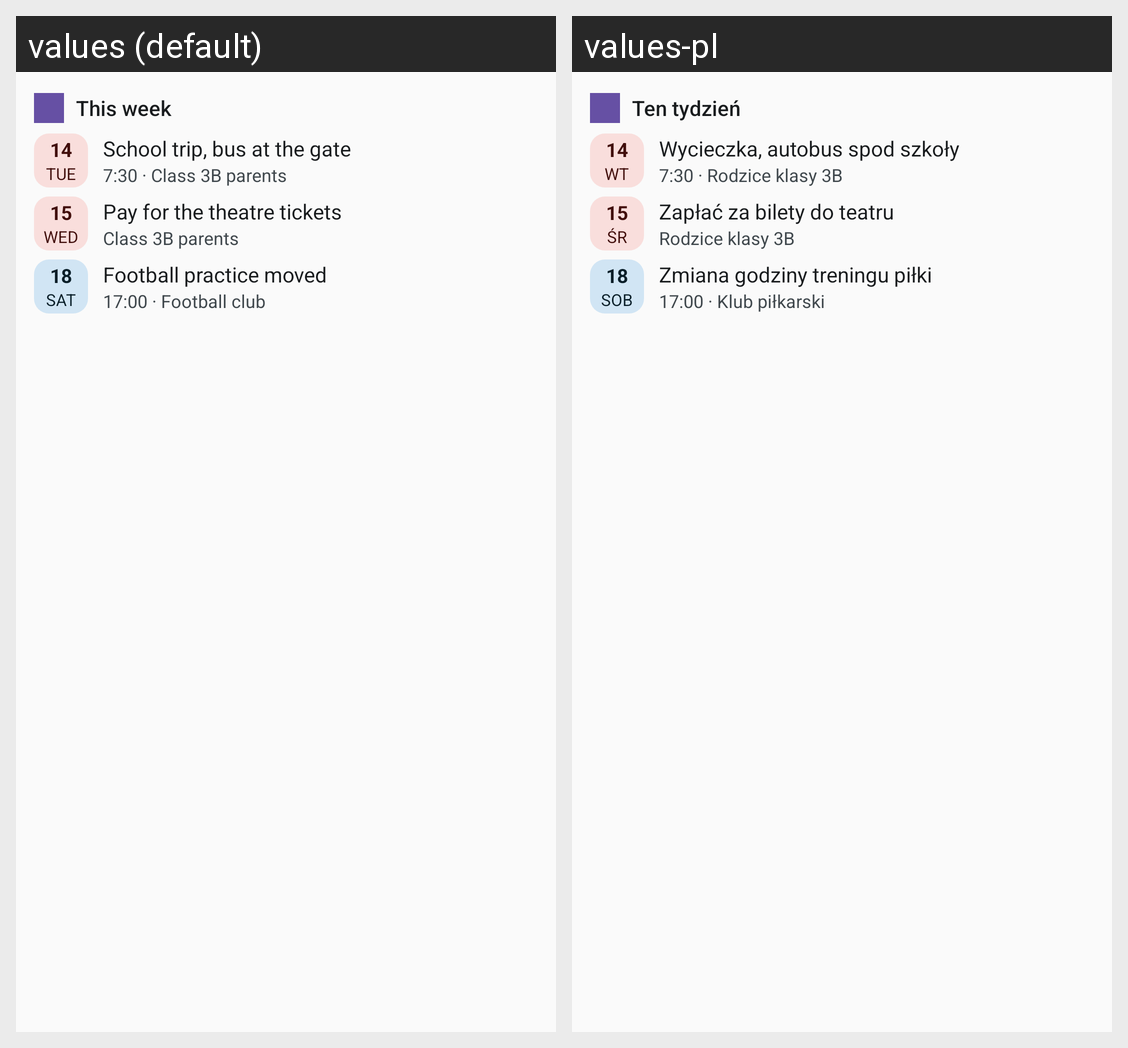

Translations of the strings shown on this Android screen, per locale in the grid:
Android screen res/layout/upcoming_widget_preview.xml rendered under 2 locales, left to right: values (default), values-pl. Device: Nexus 5 (rendered at 1080×1920; each locale shown at half size, 540×960, under a caption strip naming it); theme Theme.Summarizer.
Strings drawn on this screen, with the default value and each locale's value (text and hints the layout hard-codes, and strings that could not be matched under every locale, appear in the picture but are not listed):

widget_upcoming_title
  values: This week
  values-pl: Ten tydzień

widget_preview_day_1
  values: 14
  values-pl: 14  [not translated; the default value is used]

widget_preview_weekday_1
  values: TUE
  values-pl: WT

widget_preview_item_1
  values: School trip, bus at the gate
  values-pl: Wycieczka, autobus spod szkoły

widget_preview_item_1_detail
  values: 7:30 · Class 3B parents
  values-pl: 7:30 · Rodzice klasy 3B

widget_preview_day_2
  values: 15
  values-pl: 15  [not translated; the default value is used]

widget_preview_weekday_2
  values: WED
  values-pl: ŚR

widget_preview_item_2
  values: Pay for the theatre tickets
  values-pl: Zapłać za bilety do teatru

widget_preview_item_2_detail
  values: Class 3B parents
  values-pl: Rodzice klasy 3B

widget_preview_day_3
  values: 18
  values-pl: 18  [not translated; the default value is used]

widget_preview_weekday_3
  values: SAT
  values-pl: SOB

widget_preview_item_3
  values: Football practice moved
  values-pl: Zmiana godziny treningu piłki

widget_preview_item_3_detail
  values: 17:00 · Football club
  values-pl: 17:00 · Klub piłkarski
